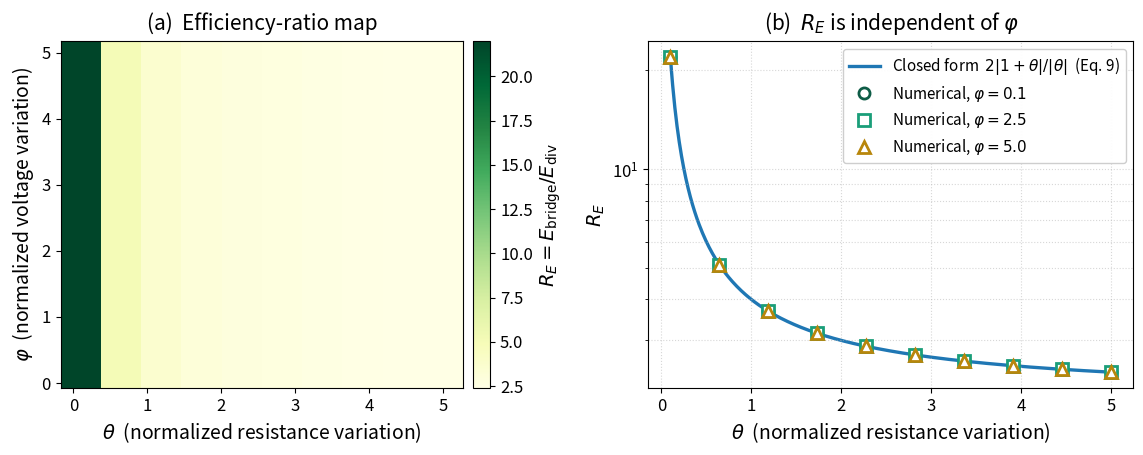

The script that saved this image:
# -*- coding: utf-8 -*-
"""
Python code accompanying the paper:

"Efficiency Ratio Map"

This script generates Figure 4.

Author:
 Tri Tran

License:
MIT
"""

import matplotlib.pyplot as plt
import numpy as np

#h(theta, phi)   [Eqs. (5)-(6)]
def hdivider(theta, phi):
    return (1 + phi) * ((1 + theta) / (2 + theta))


def hbridge(theta, phi):
    return (1 + phi) * (((1 + theta) / (2 + theta)) - 0.5)


#efficiency finite differences  [Eq. (4)]
#        E = |dh/dtheta| / |dh/dphi|

H = 1e-10  # finite-difference step

def efficiency(func, theta, phi):
    tinynumber = 1e-10
    d_theta = (func(theta + tinynumber, phi) - func(theta, phi)) / tinynumber
    d_phi = (func(theta, phi + tinynumber) - func(theta, phi)) / tinynumber
    return np.abs(d_theta) / np.abs(d_phi)



# 3. Parameter Grid & Data Generation

thetavalues = np.linspace(0.1, 5.0, 10)
phivalues = np.linspace(0.1, 5.0, 15)

ratio_grid = np.zeros((15, 10))
for i in range(15):
    for j in range(10):
        e_bridge = efficiency(hbridge, thetavalues[j], phivalues[i])
        e_divider = efficiency(hdivider, thetavalues[j], phivalues[i])
        ratio_grid[i, j] = e_bridge / e_divider



# 4. Plotting Setup


fig, (ax1, ax2) = plt.subplots(1, 2, figsize=(11.5, 4.6), dpi=300)

# --- Panel (a): Efficiency Ratio Map ---
pcm = ax1.pcolormesh(thetavalues, phivalues, ratio_grid, cmap='YlGn')
cb = fig.colorbar(pcm, ax=ax1, pad=0.02)
cb.set_label(r'$R_E=E_{\mathrm{bridge}}/E_{\mathrm{div}}$', fontsize=14)
cb.ax.tick_params(labelsize=12)

ax1.set_xlabel(r'$\theta$  (normalized resistance variation)', fontsize=14)
ax1.set_ylabel(r'$\varphi$  (normalized voltage variation)', fontsize=14)
ax1.set_title('(a)  Efficiency-ratio map', fontsize=15, pad=8)
ax1.tick_params(labelsize=12)

# --- Panel (b): RE vs Theta ---
theta_fine = np.linspace(0.1, 5.0, 400)
closed_form_y = 2.0 * (1.0 + theta_fine) / theta_fine

ax2.plot(
    theta_fine,
    closed_form_y,
    '-',
    linewidth=2.4,
    label=r'Closed form  $2|1+\theta|/|\theta|$  (Eq. 9)',
    zorder=1,
)

phi_targets = [0.1, 2.5, 5.0]
markers = ['o', 's', '^']
colors = ['#0e5c46', '#1a9e79', '#b8860b']

for phi_val, marker, color in zip(phi_targets, markers, colors):
    numerical_y = []
    for theta_val in thetavalues:
        ratio = efficiency(hbridge, theta_val, phi_val) / efficiency(
            hdivider, theta_val, phi_val
        )
        numerical_y.append(ratio)

    ax2.plot(
        thetavalues,
        numerical_y,
        marker,
        color=color,
        markersize=8,
        markerfacecolor='white',
        markeredgewidth=2,
        label=rf'Numerical, $\varphi={phi_val}$',
        zorder=3,
    )

ax2.set_xlabel(r'$\theta$  (normalized resistance variation)', fontsize=14)
ax2.set_ylabel(r'$R_E$', fontsize=14)
ax2.set_title(r'(b)  $R_E$ is independent of $\varphi$', fontsize=15, pad=8)
ax2.set_yscale('log')
ax2.grid(True, which='both', linestyle=':', alpha=0.5)
ax2.legend(fontsize=11, framealpha=0.95)
ax2.tick_params(labelsize=12)

plt.tight_layout()
plt.show()
